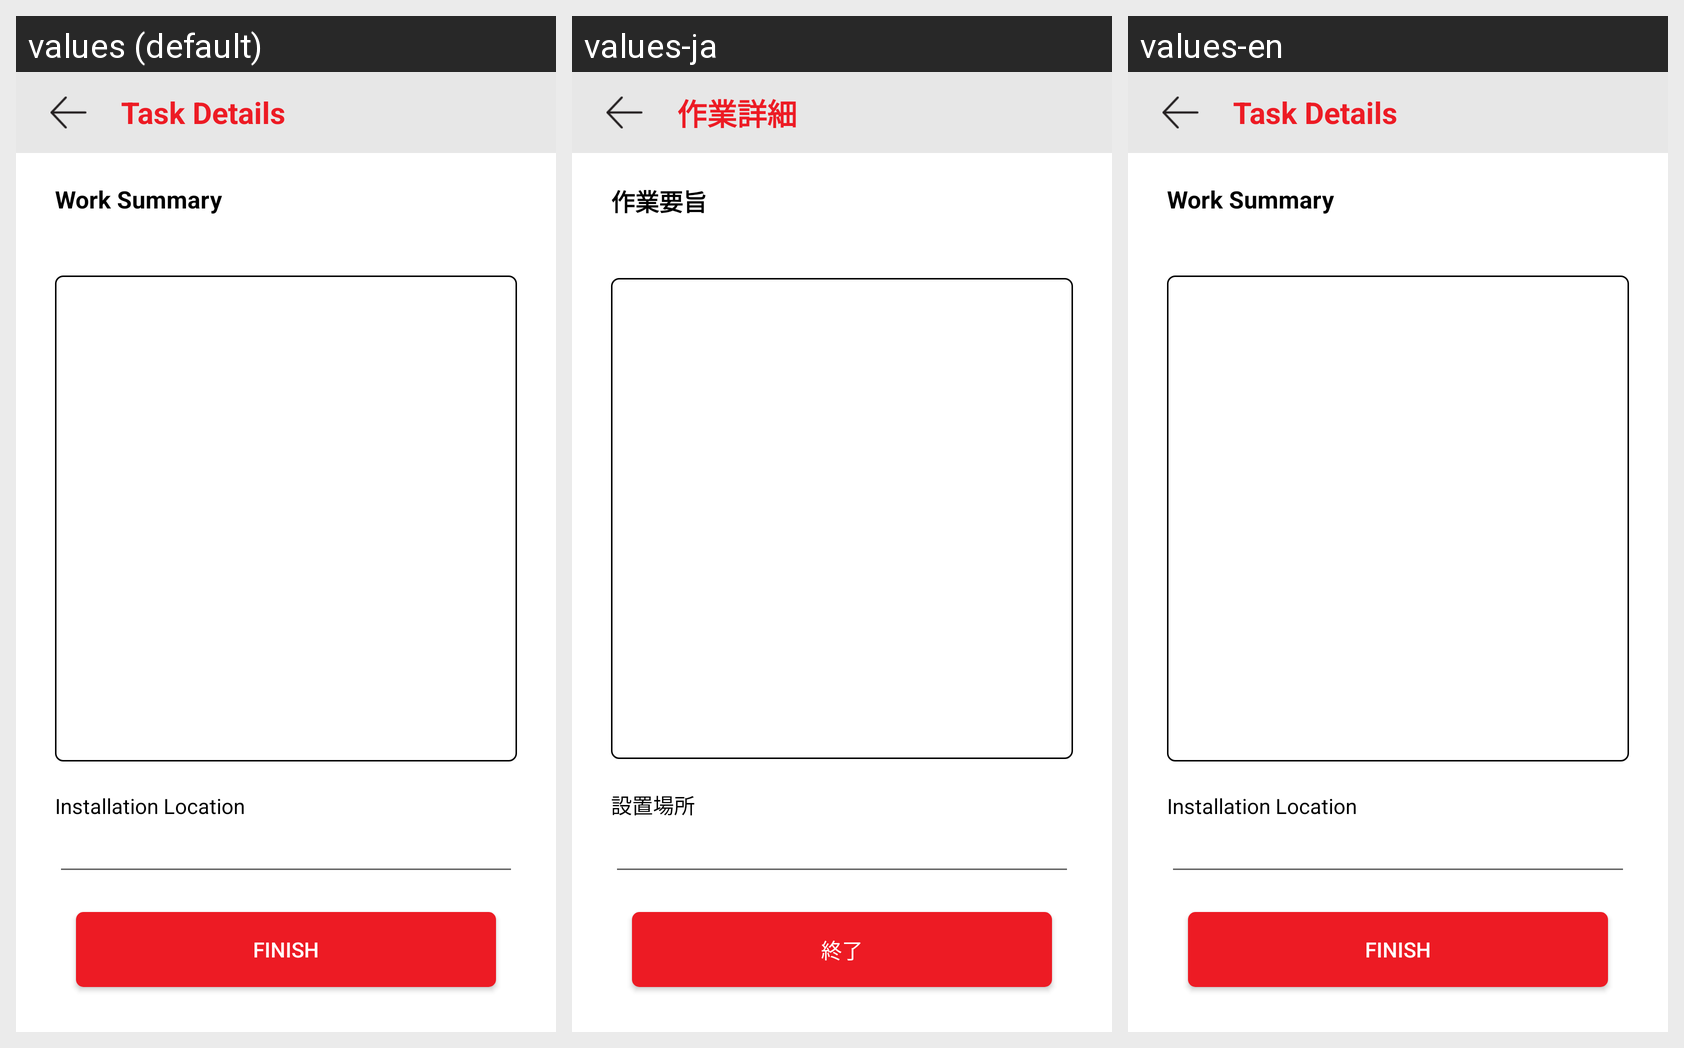

The Android screen above is rendered under several locales of the same app. Produce the string resources it draws, with the default and per-locale values.
Android screen res/layout/activity_work_details.xml rendered under 3 locales, left to right: values (default), values-ja, values-en. Device: Nexus 5 (rendered at 1080×1920; each locale shown at half size, 540×960, under a caption strip naming it); theme AppTheme.NoActionBar.
Strings drawn on this screen, with the default value and each locale's value (text and hints the layout hard-codes, and strings that could not be matched under every locale, appear in the picture but are not listed):

workDetails
  values: Task Details
  values-ja: 作業詳細
  values-en: Task Details

work_summary
  values: Work Summary
  values-ja: 作業要旨
  values-en: Work Summary

installation_location
  values: Installation Location
  values-ja: 設置場所
  values-en: Installation Location

finish
  values: Finish
  values-ja: 終了
  values-en: Finish
